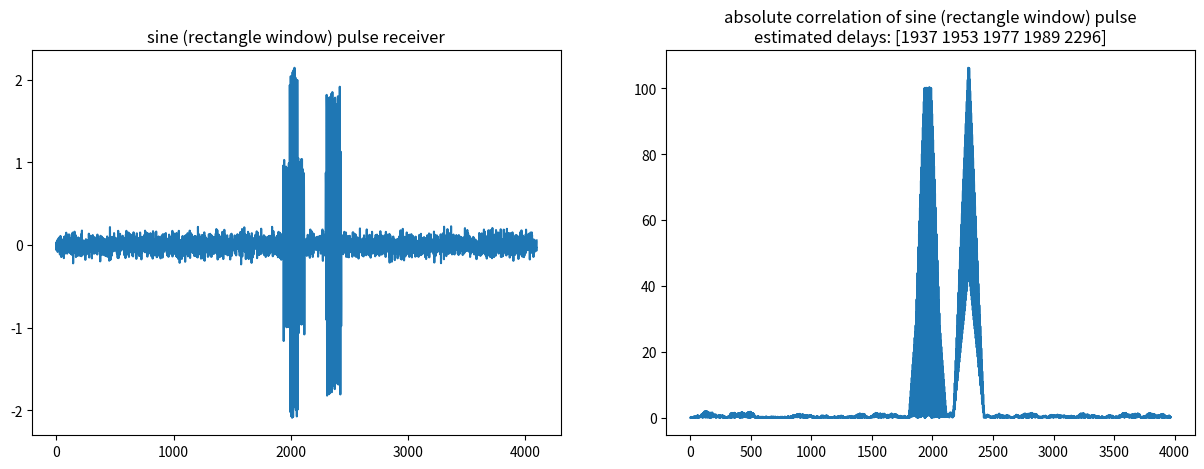
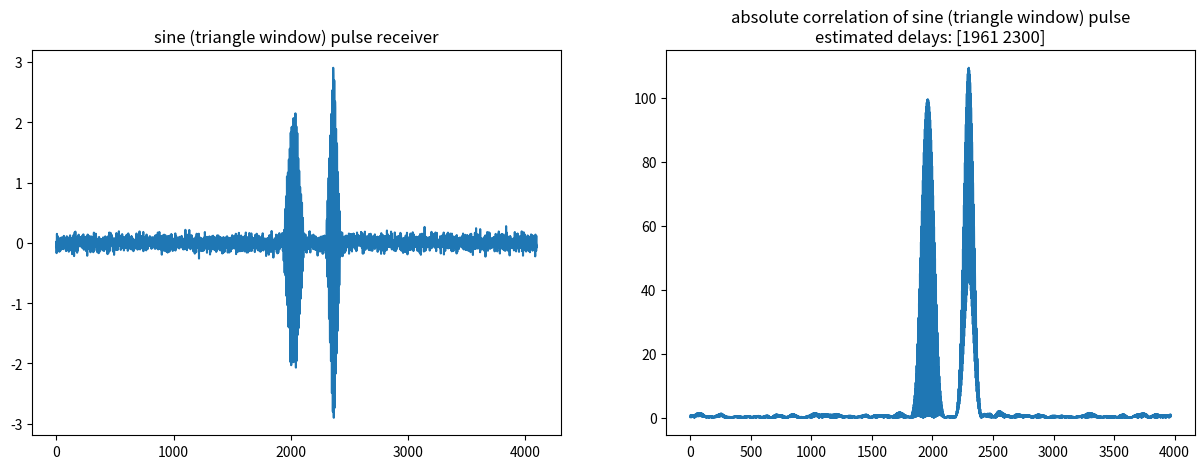
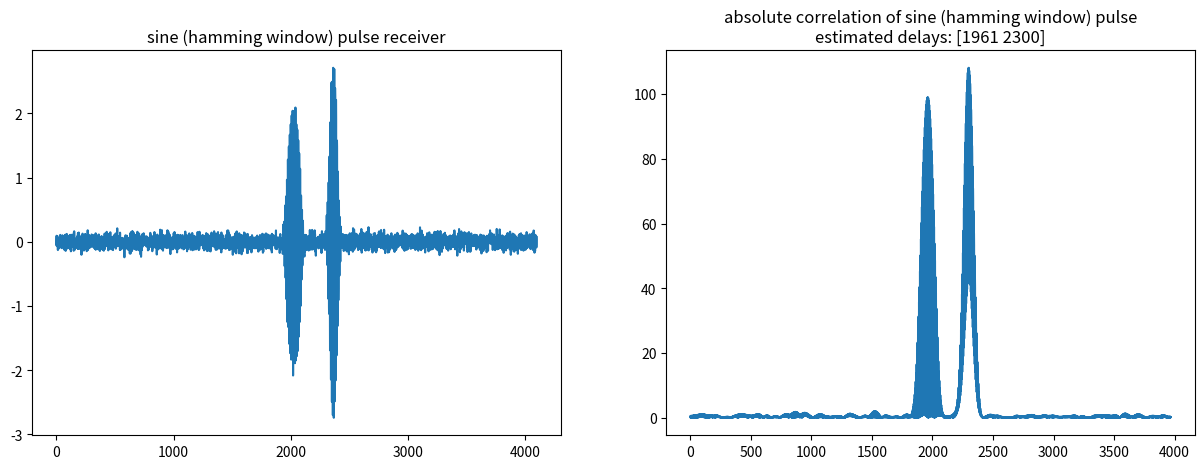
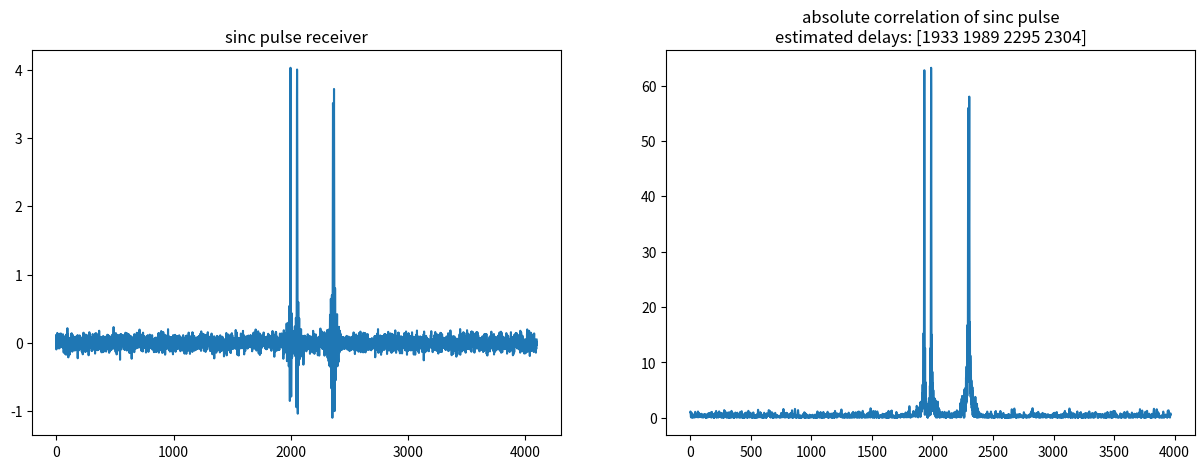
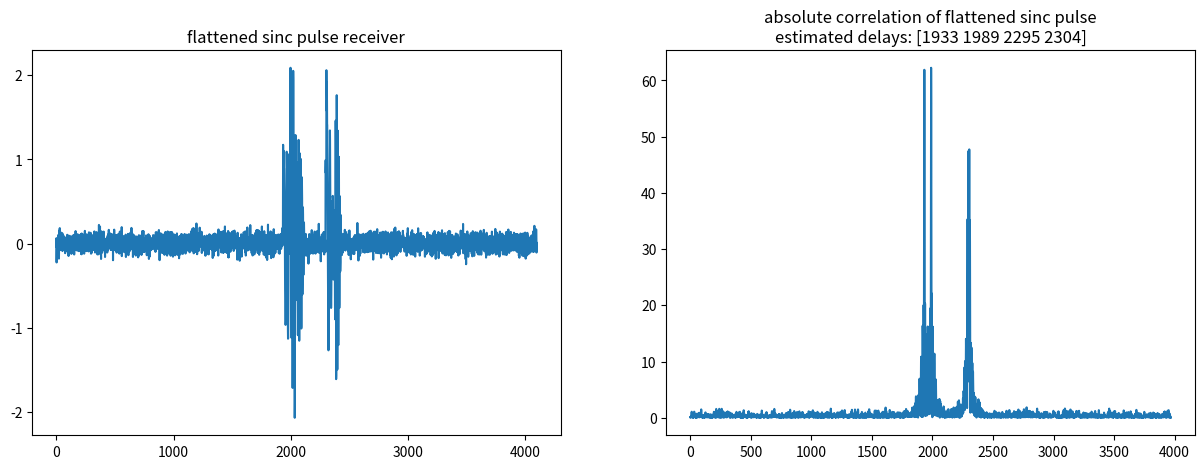
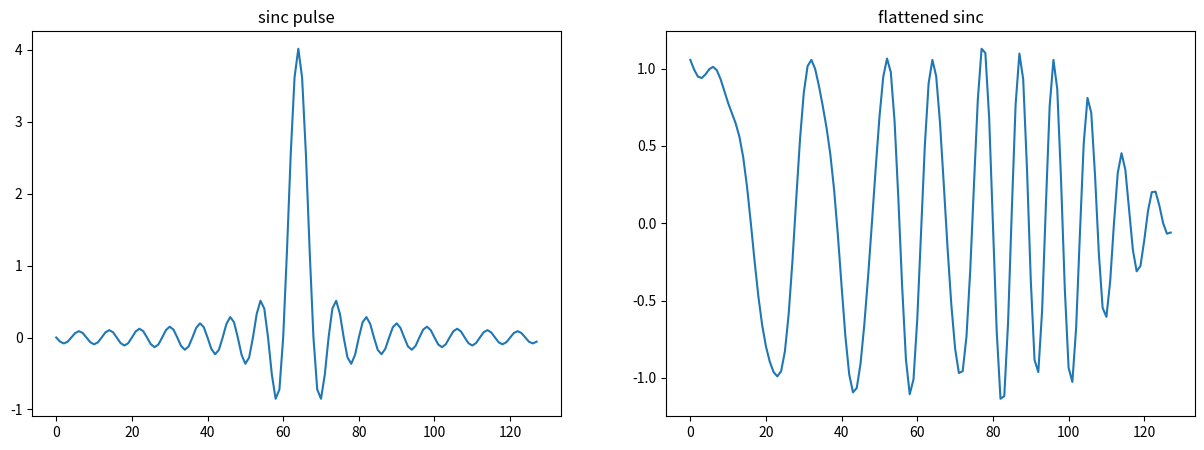

These charts were generated, in order, by the following Python code:
import numpy as np
import matplotlib.pyplot as plt

from scipy import ndimage

def H(x, N, spread, noise_power, targets=None):
    """
    Takes an input waveform `x`, a number of targets `N`,
    a standard `deviation` for the random placement of
    the targets. Returns a length 4096 vector with replicas
    of `x` placed at each chose target point.
    White noise of power `noise_power` is added to the signal.
    """
    recording_length = 4096
    pulse_width = len(x)

    out = np.sqrt(noise_power) * np.random.randn(recording_length)
    if targets is None:
        targets = np.clip(np.floor(spread * np.random.randn(N) + recording_length/2).astype(int),0,recording_length - pulse_width)
        targets = sorted(targets)

    for target in targets:
        out[target:target+pulse_width] += x

    return out, targets


# settings
N = 4
spread = 200
noise_power = 5e-3
signal_power = 5e-1
L = 128
freq = np.pi / 4

def expected_power(signal):
    return np.sum(signal**2) / signal.shape[0]

def power_normalize(signal):
    return signal / np.sqrt(expected_power(signal) / signal_power)

def rectangular_pulse(L, freq):
    pulse = np.sin(freq * np.arange(L))
    return power_normalize(pulse)

def triangular_pulse(L, freq):
    pulse = np.sin(freq * np.arange(L))
    window = np.bartlett(L)
    return power_normalize(pulse * window)

def hamming_pulse(L, freq):
    pulse = np.sin(freq * np.arange(L))
    window = np.hamming(L)
    return power_normalize(pulse * window)

def sinc_pulse(L, omega_b):
    n = np.linspace(-L//2, L//2, L, endpoint=False)
    pulse = np.sinc(n * omega_b / np.pi)
    return power_normalize(pulse)

def warped_sinc_pulse(L, omega_b, num_bands):
    n = np.arange(L, dtype=float)
    pulse = np.zeros_like(n)
    T = L / num_bands # spread out in time as much as possible
    for m in range(num_bands):
        n_m = n - m * T
        w_h = (m + 1) / num_bands * omega_b / np.pi
        w_l = m / num_bands * omega_b / np.pi
        pulse += w_h * np.sinc(w_h * n_m) - w_l * np.sinc(w_l * n_m)
    return power_normalize(pulse)

def peak_corr(pulse, receiver, name):
    corr = np.correlate(receiver, pulse, mode='valid')
    corr_abs = np.abs(corr)
    corr_max = ndimage.maximum_filter1d(corr_abs, L//8, mode='constant')
    corr_min = ndimage.minimum_filter1d(corr_abs, L//8, mode='constant')
    indics_mask = (corr_abs == corr_max) & (corr_max - corr_min >= .3*signal_power*L)
    indics = np.argwhere(indics_mask).flatten()
    plt.figure(figsize=(15, 5))
    # plot received signal
    plt.subplot(121)
    plt.plot(receiver)
    plt.title(f'{name} pulse receiver')
    # plot absolute correlation
    plt.subplot(122)
    plt.plot(corr_abs)
    plt.title(f'absolute correlation of {name} pulse\nestimated delays: {indics}')

if __name__ == '__main__':
    # rectangle windowed sinusoid
    pulse = rectangular_pulse(L,freq)
    receiver, delays = H(pulse,N,spread,noise_power)
    peak_corr(pulse, receiver, 'sine (rectangle window)')
    # triangle windowed sinusoid
    pulse = triangular_pulse(L,freq)
    receiver, _ = H(pulse,N,spread,noise_power, targets=delays)
    peak_corr(pulse, receiver, 'sine (triangle window)')
    # hamming windowed sinusoid
    pulse = hamming_pulse(L,freq)
    receiver, _ = H(pulse,N,spread,noise_power, targets=delays)
    peak_corr(pulse, receiver, 'sine (hamming window)')
    # rectangle windowed sinc
    pulse = sinc_pulse(L, freq)
    receiver, _ = H(pulse,N,spread,noise_power, targets=delays)
    peak_corr(pulse, receiver, 'sinc')
    # rectangle windowed flattened sinc
    pulse = warped_sinc_pulse(L, freq, 4)
    receiver, _ = H(pulse,N,spread,noise_power, targets=delays)
    peak_corr(pulse, receiver, 'flattened sinc')
    print(f'Ground Truth Delays: {delays}')
    # comparison between original sinc and flattened sinc
    plt.figure(figsize=(15, 5))
    plt.subplot(121)
    plt.plot(sinc_pulse(L, freq))
    plt.title('sinc pulse')
    plt.subplot(122)
    plt.plot(warped_sinc_pulse(L, freq, 4))
    plt.title('flattened sinc')
    plt.show()
